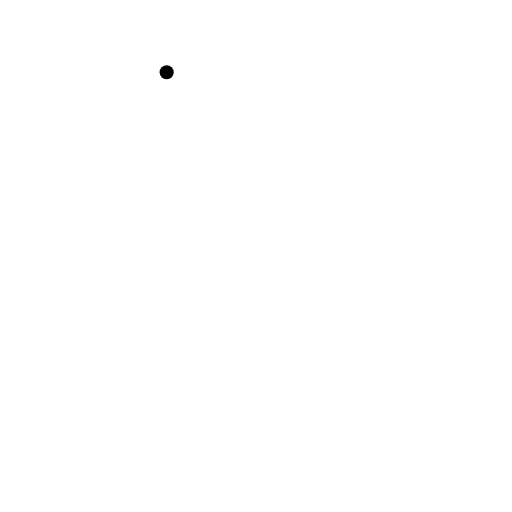
t = 0.00 s
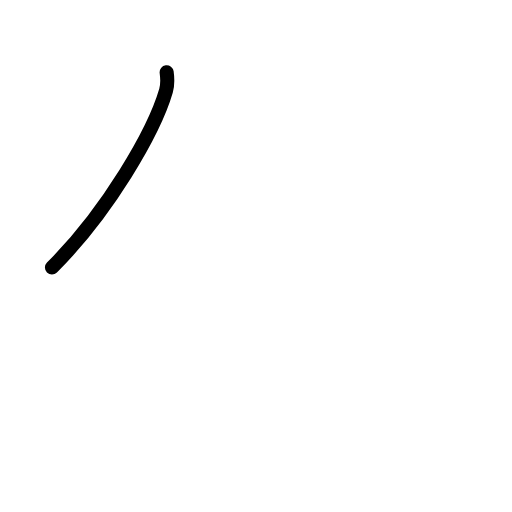
t = 0.75 s
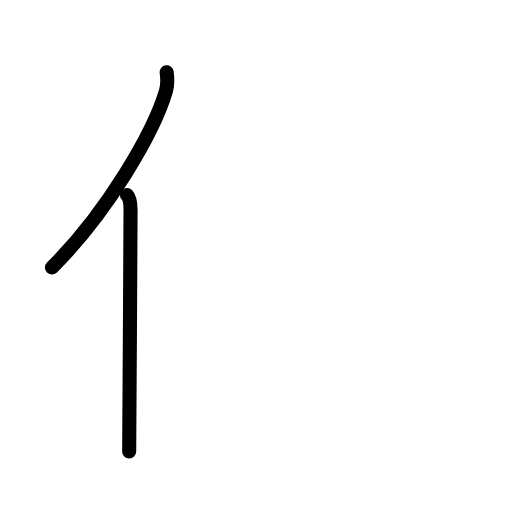
t = 1.63 s
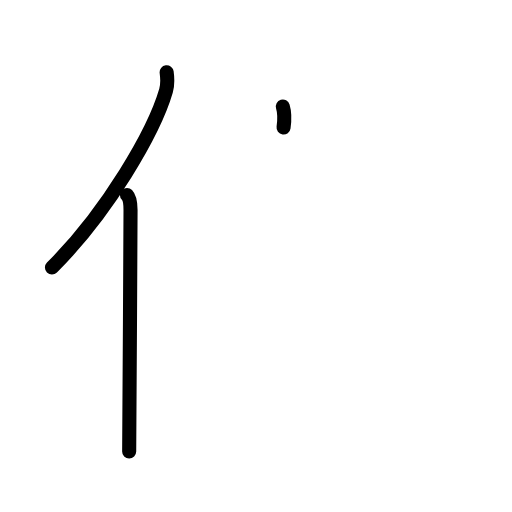
t = 2.38 s
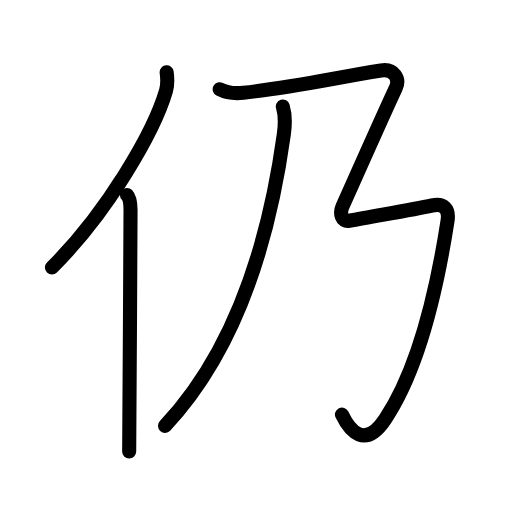
t = 3.19 s
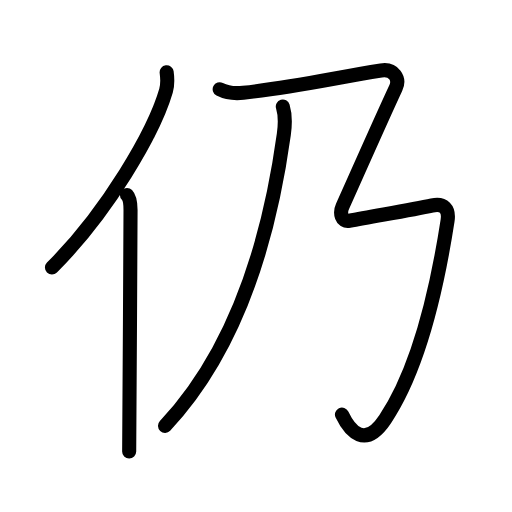
t = 4.00 s

The animated SVG that drew these frames (rendered in a browser with its animation timeline set to each time). Animation: 18 SMIL elements (animate=18); one cycle of 4.00 s.

<?xml version="1.0" encoding="UTF-8"?>
<!--
AniKanjiVG is licensed by CC-BY-SA Paul C. Sommerhoff (https://bitbucket.org/sommerhoff/anikanjivg).
AniKanjiVG uses KanjiVG which is licensed by CC-BY-SA Ulrich Apel (http://kanjivg.tagaini.net).
See also http://creativecommons.org/licenses/by-sa/3.0/
-->
<svg xmlns:kvg='http://kanjivg.tagaini.net' xmlns='http://www.w3.org/2000/svg' width='109' height='109' viewBox='0 0 109 109' style='fill:none;stroke:#000000;stroke-width:3;stroke-linecap:round;stroke-linejoin:round;' id="kvg:kanji_04ecd"><g id="kvg:04ecd" kvg:element="仍"><g id="kvg:04ecd-g1" kvg:element="亻" kvg:variant="true" kvg:original="人" kvg:position="left" kvg:radical="general"><path id="kvg:04ecd-s1" kvg:type="㇒" d="M35.48,15.39c0.15,1.13,0.27,2.55-0.14,3.93c-2.55,8.78-12.4,25.75-24.28,37.64"><animate attributeName="d" begin="0.0s" dur="0.5s" from="M35.48,15.39C35.48,15.39,35.48,15.39,35.48,15.39" to="M35.48,15.39c0.15,1.13,0.27,2.55-0.14,3.93" />
<animate attributeName="d" begin="0.5s" dur="0.5s" from="M35.48,15.39c0.15,1.13,0.27,2.55-0.14,3.93c0,0,0,0,0,0,0" to="M35.48,15.39c0.15,1.13,0.27,2.55-0.14,3.93c-2.55,8.78-12.4,25.75-24.28,37.64" />
</path>
<path id="kvg:04ecd-s2" kvg:type="㇑" d="M27.03,41.5c0.59,0.61,0.76,1.97,0.76,3.23c0,13.02-0.29,42.65-0.29,51.4"><animate attributeName="d" begin="1.0s" dur="0.5s" from="M27.03,41.5C27.03,41.5,27.03,41.5,27.03,41.5" to="M27.03,41.5c0.59,0.61,0.76,1.97,0.76,3.23" />
<animate attributeName="d" begin="1.5s" dur="0.5s" from="M27.03,41.5c0.59,0.61,0.76,1.97,0.76,3.23c0,0,0,0,0,0,0" to="M27.03,41.5c0.59,0.61,0.76,1.97,0.76,3.23c0,13.02-0.29,42.65-0.29,51.4" />
<animate attributeName="d" begin="0s" dur="1.0s" from="M-100,-100" to="M-100,-100" />
</path>
</g>
<g id="kvg:04ecd-g2" kvg:element="乃" kvg:position="right"><g id="kvg:04ecd-g3" kvg:element="丿"><path id="kvg:04ecd-s3" kvg:type="㇒" d="M60.21,22.68c0.43,1.42,0.54,3.64,0.21,5.95c-2.37,17.1-8.02,43.66-25.29,62.03"><animate attributeName="d" begin="2.0s" dur="0.5s" from="M60.21,22.68C60.21,22.68,60.21,22.68,60.21,22.68" to="M60.21,22.68c0.43,1.42,0.54,3.64,0.21,5.95" />
<animate attributeName="d" begin="2.5s" dur="0.5s" from="M60.21,22.68c0.43,1.42,0.54,3.64,0.21,5.95c0,0,0,0,0,0,0" to="M60.21,22.68c0.43,1.42,0.54,3.64,0.21,5.95c-2.37,17.1-8.02,43.66-25.29,62.03" />
<animate attributeName="d" begin="0s" dur="2.0s" from="M-100,-100" to="M-100,-100" />
</path>
</g>
<path id="kvg:04ecd-s4" kvg:type="㇌" d="M46.77,19c1.46,0.75,3.56,0.91,5.01,0.75c11.28-1.25,18.48-3,29.35-4.75c2.72-0.44,4.07,1.74,3.13,3.75C81.34,25,75.82,37.5,72.9,44c-0.58,1.28-0.25,3.33,1.46,3c5.14-1,13.03-2.25,17.62-3.25c2.5-0.54,3.69,0.74,3.3,3.25C93,61.75,89,78.75,81.99,89.25c-4.29,6.42-7.52,2.5-9.19-1"><animate attributeName="d" begin="3.0s" dur="0.1111111111111111s" from="M46.77,19C46.77,19,46.77,19,46.77,19" to="M46.77,19c1.46,0.75,3.56,0.91,5.01,0.75" />
<animate attributeName="d" begin="3.111111111111111s" dur="0.1111111111111111s" from="M46.77,19c1.46,0.75,3.56,0.91,5.01,0.75c0,0,0,0,0,0,0" to="M46.77,19c1.46,0.75,3.56,0.91,5.01,0.75c11.28-1.25,18.48-3,29.35-4.75" />
<animate attributeName="d" begin="3.2222222222222223s" dur="0.1111111111111111s" from="M46.77,19c1.46,0.75,3.56,0.91,5.01,0.75c11.28-1.25,18.48-3,29.35-4.75c0,0,0,0,0,0,0" to="M46.77,19c1.46,0.75,3.56,0.91,5.01,0.75c11.28-1.25,18.48-3,29.35-4.75c2.72-0.44,4.07,1.74,3.13,3.75" />
<animate attributeName="d" begin="3.3333333333333335s" dur="0.1111111111111111s" from="M46.77,19c1.46,0.75,3.56,0.91,5.01,0.75c11.28-1.25,18.48-3,29.35-4.75c2.72-0.44,4.07,1.74,3.13,3.75c0,0,0,0,0,0,0" to="M46.77,19c1.46,0.75,3.56,0.91,5.01,0.75c11.28-1.25,18.48-3,29.35-4.75c2.72-0.44,4.07,1.74,3.13,3.75C81.34,25,75.82,37.5,72.9,44" />
<animate attributeName="d" begin="3.4444444444444446s" dur="0.1111111111111111s" from="M46.77,19c1.46,0.75,3.56,0.91,5.01,0.75c11.28-1.25,18.48-3,29.35-4.75c2.72-0.44,4.07,1.74,3.13,3.75C81.34,25,75.82,37.5,72.9,44c0,0,0,0,0,0,0" to="M46.77,19c1.46,0.75,3.56,0.91,5.01,0.75c11.28-1.25,18.48-3,29.35-4.75c2.72-0.44,4.07,1.74,3.13,3.75C81.34,25,75.82,37.5,72.9,44c-0.58,1.28-0.25,3.33,1.46,3" />
<animate attributeName="d" begin="3.5555555555555554s" dur="0.1111111111111111s" from="M46.77,19c1.46,0.75,3.56,0.91,5.01,0.75c11.28-1.25,18.48-3,29.35-4.75c2.72-0.44,4.07,1.74,3.13,3.75C81.34,25,75.82,37.5,72.9,44c-0.58,1.28-0.25,3.33,1.46,3c0,0,0,0,0,0,0" to="M46.77,19c1.46,0.75,3.56,0.91,5.01,0.75c11.28-1.25,18.48-3,29.35-4.75c2.72-0.44,4.07,1.74,3.13,3.75C81.34,25,75.82,37.5,72.9,44c-0.58,1.28-0.25,3.33,1.46,3c5.14-1,13.03-2.25,17.62-3.25" />
<animate attributeName="d" begin="3.6666666666666665s" dur="0.1111111111111111s" from="M46.77,19c1.46,0.75,3.56,0.91,5.01,0.75c11.28-1.25,18.48-3,29.35-4.75c2.72-0.44,4.07,1.74,3.13,3.75C81.34,25,75.82,37.5,72.9,44c-0.58,1.28-0.25,3.33,1.46,3c5.14-1,13.03-2.25,17.62-3.25c0,0,0,0,0,0,0" to="M46.77,19c1.46,0.75,3.56,0.91,5.01,0.75c11.28-1.25,18.48-3,29.35-4.75c2.72-0.44,4.07,1.74,3.13,3.75C81.34,25,75.82,37.5,72.9,44c-0.58,1.28-0.25,3.33,1.46,3c5.14-1,13.03-2.25,17.62-3.25c2.5-0.54,3.69,0.74,3.3,3.25" />
<animate attributeName="d" begin="3.7777777777777777s" dur="0.1111111111111111s" from="M46.77,19c1.46,0.75,3.56,0.91,5.01,0.75c11.28-1.25,18.48-3,29.35-4.75c2.72-0.44,4.07,1.74,3.13,3.75C81.34,25,75.82,37.5,72.9,44c-0.58,1.28-0.25,3.33,1.46,3c5.14-1,13.03-2.25,17.62-3.25c2.5-0.54,3.69,0.74,3.3,3.25c0,0,0,0,0,0,0" to="M46.77,19c1.46,0.75,3.56,0.91,5.01,0.75c11.28-1.25,18.48-3,29.35-4.75c2.72-0.44,4.07,1.74,3.13,3.75C81.34,25,75.82,37.5,72.9,44c-0.58,1.28-0.25,3.33,1.46,3c5.14-1,13.03-2.25,17.62-3.25c2.5-0.54,3.69,0.74,3.3,3.25C93,61.75,89,78.75,81.99,89.25" />
<animate attributeName="d" begin="3.888888888888889s" dur="0.1111111111111111s" from="M46.77,19c1.46,0.75,3.56,0.91,5.01,0.75c11.28-1.25,18.48-3,29.35-4.75c2.72-0.44,4.07,1.74,3.13,3.75C81.34,25,75.82,37.5,72.9,44c-0.58,1.28-0.25,3.33,1.46,3c5.14-1,13.03-2.25,17.62-3.25c2.5-0.54,3.69,0.74,3.3,3.25C93,61.75,89,78.75,81.99,89.25c0,0,0,0,0,0,0" to="M46.77,19c1.46,0.75,3.56,0.91,5.01,0.75c11.28-1.25,18.48-3,29.35-4.75c2.72-0.44,4.07,1.74,3.13,3.75C81.34,25,75.82,37.5,72.9,44c-0.58,1.28-0.25,3.33,1.46,3c5.14-1,13.03-2.25,17.62-3.25c2.5-0.54,3.69,0.74,3.3,3.25C93,61.75,89,78.75,81.99,89.25c-4.29,6.42-7.52,2.5-9.19-1" />
<animate attributeName="d" begin="0s" dur="3.0s" from="M-100,-100" to="M-100,-100" />
</path>
</g>
</g>
</svg>